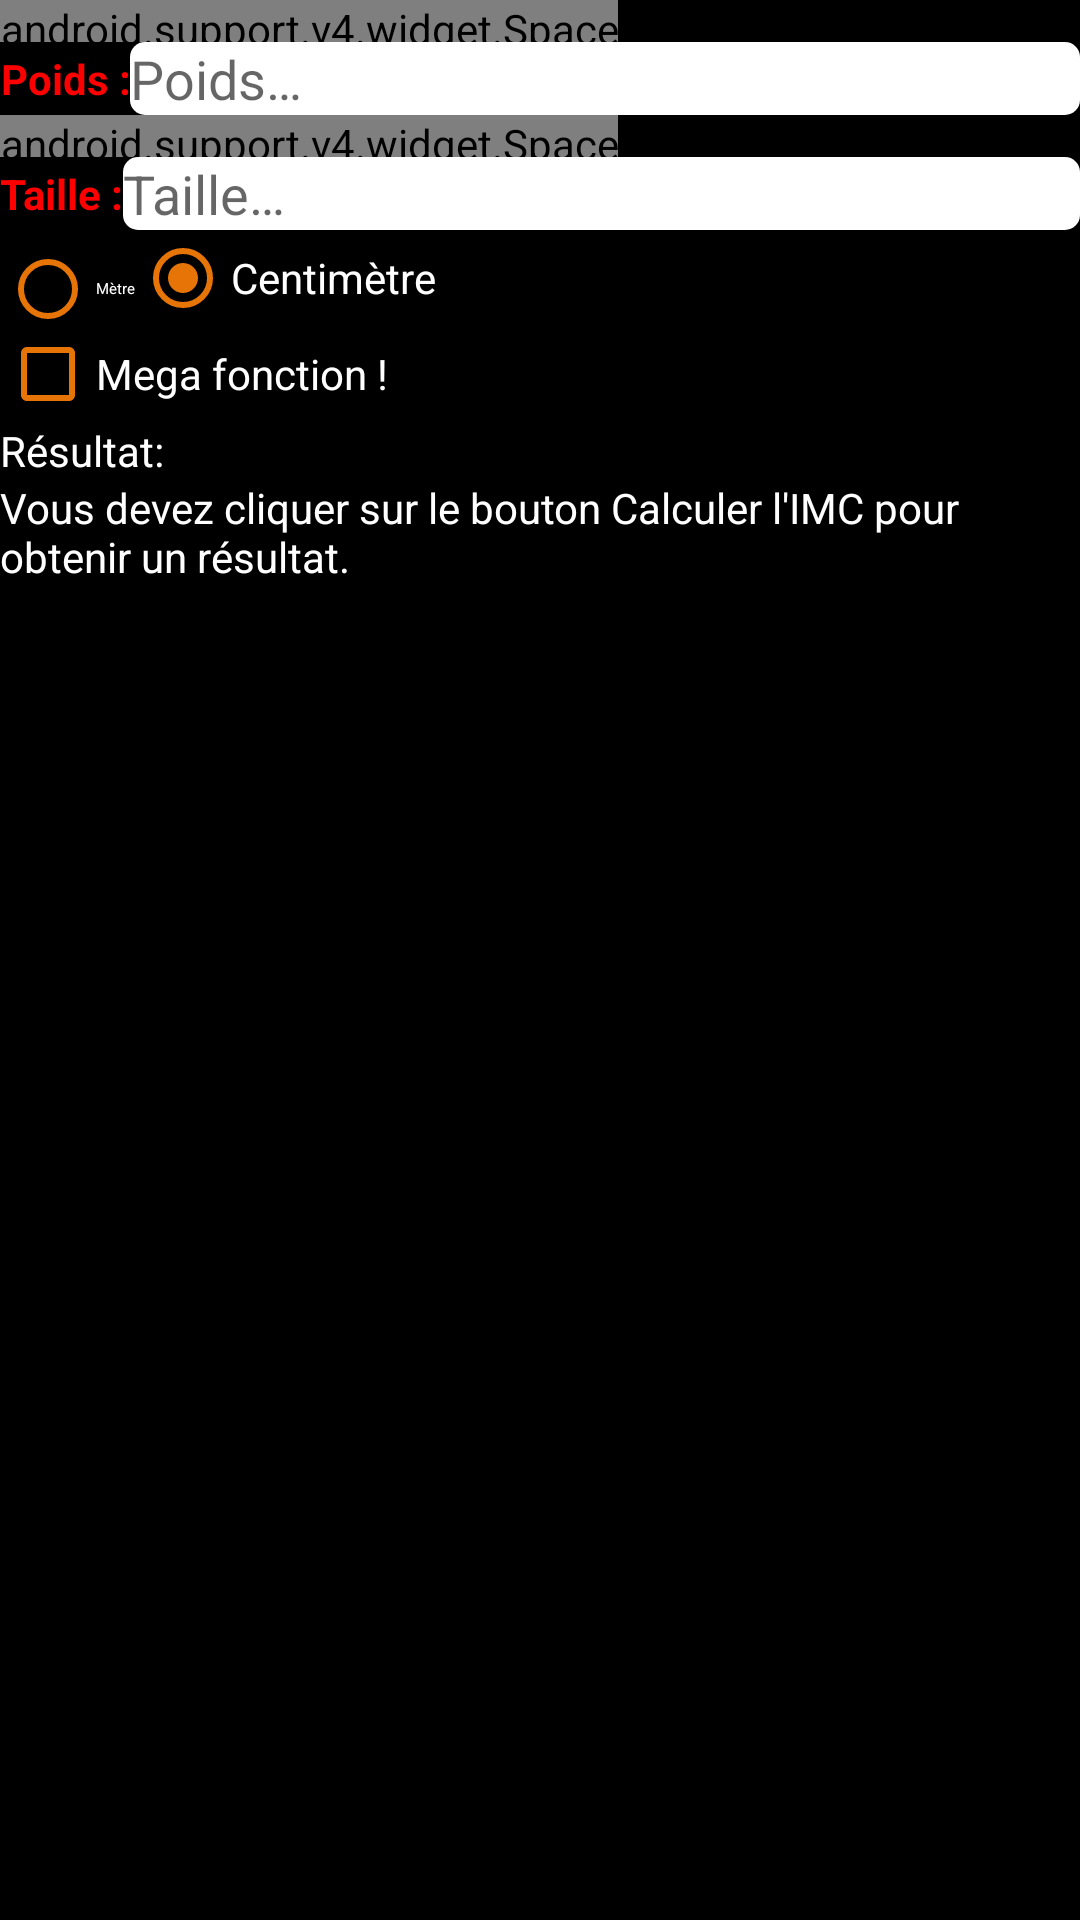

The Android layout XML behind this screen, and the referenced resources:
<!-- AndroidManifest.xml: application theme AppTheme -->
<!-- res/layout/activity_premiere_activite.xml -->
<LinearLayout xmlns:android="http://schemas.android.com/apk/res/android"
    android:layout_width="fill_parent"
    android:layout_height="fill_parent"
    android:background="@color/colorBlack"
    android:orientation="vertical">


    <android.support.v4.widget.Space
        android:layout_width="wrap_content"
        android:layout_height="14dp" />
    
    <LinearLayout
        android:layout_width="match_parent"
        android:layout_height="wrap_content"
        android:orientation="horizontal">
        <TextView
            android:id="@+id/txtPoids"
            android:layout_width="wrap_content"
            android:layout_height="wrap_content"
            android:layout_gravity="center"
            android:gravity="center"
            android:text="@string/poids"
            android:textColor="#FF0000"
            android:textStyle="bold"
            />

        <EditText
            android:id="@+id/editPoids"
            android:layout_width="0dp"
            android:layout_height="wrap_content"
            android:background="@drawable/round_shape"
            android:hint="@string/poidsHint"
            android:inputType="numberDecimal"
            android:textColor="@color/colorOrange"
            android:theme="@style/EditTextTheme"
            android:layout_weight="1"/>
    </LinearLayout>
    <android.support.v4.widget.Space
        android:layout_width="wrap_content"
        android:layout_height="14dp" />
    <LinearLayout
        android:layout_width="match_parent"
        android:layout_height="wrap_content"
        android:orientation="horizontal">
        <TextView
            android:id="@+id/txtTaille"
            android:layout_width="wrap_content"
            android:layout_height="wrap_content"
            android:layout_gravity="center"
            android:gravity="center"
            android:text="@string/taille"
            android:textColor="#FF0000"
            android:textStyle="bold"
            />

        <EditText
            android:id="@+id/editTaille"
            android:layout_width="0dp"
            android:layout_height="wrap_content"
            android:background="@drawable/round_shape"
            android:hint="@string/tailleHint"
            android:inputType="numberDecimal"
            android:textColor="@color/colorOrange"
            android:theme="@style/EditTextTheme"
            android:layout_weight="1"/>
    </LinearLayout>


    <RadioGroup
        android:id="@+id/rdGroup"
        android:layout_width="wrap_content"
        android:layout_height="wrap_content"
        android:checkedButton="@id/radio2"
        android:orientation="horizontal"
        >

        <RadioButton
            android:id="@+id/radio1"
            android:layout_width="wrap_content"
            android:layout_height="wrap_content"
            android:text="@string/metre"
            android:textAppearance="@style/TextAppearance.AppCompat.Notification.Time"
            android:textColor="@color/colorWhite"
            android:buttonTint="@color/colorOrange"/>

        <RadioButton
            android:id="@+id/radio2"
            android:layout_width="wrap_content"
            android:layout_height="wrap_content"
            android:text="@string/centimetre"
            android:textColor="@color/colorWhite"
            android:buttonTint="@color/colorOrange"/>
    </RadioGroup>

    <CheckBox
        android:id="@+id/mega"
        android:layout_width="wrap_content"
        android:layout_height="wrap_content"
        android:checked="false"
        android:text="@string/checkBox"
        android:textColor="@color/colorWhite"
        android:buttonTint="@color/colorOrange"/>


    <LinearLayout
        android:layout_width="match_parent"
        android:layout_height="wrap_content"
        android:orientation="horizontal">

        <Button
            android:id="@+id/calcul"
            style="@style/btnStyle"
            android:text="@string/imc"
            />

        <Button
            style="@style/btnStyle"
            android:id="@+id/raz"
            android:text="@string/raz"
            />
    </LinearLayout>

    <TextView
        android:id="@+id/resultat"
        android:layout_width="wrap_content"
        android:layout_height="wrap_content"
        android:text="@string/resultat"
        android:textColor="@color/colorWhite"/>

    <TextView
        android:id="@+id/showResult"
        android:layout_width="wrap_content"
        android:layout_height="wrap_content"
        android:textColor="@color/colorWhite"
        android:text="@string/défault" />
</LinearLayout>
<!-- resources referenced by this layout -->
<resources>
  <color name="colorBlack">#000000</color>
  <color name="colorOrange">#E67407</color>
  <color name="colorWhite">#ffffff</color>
  <!-- drawable round_shape (drawable) -->
  <?xml version="1.0" encoding="utf-8"?>
  <shape xmlns:android="http://schemas.android.com/apk/res/android">
  
      <solid android:color="@color/colorWhite" />
      <corners android:bottomRightRadius="5dp"
          android:bottomLeftRadius="5dp"
          android:topLeftRadius="5dp"
          android:topRightRadius="5dp"/>
  
  </shape>
  <string name="centimetre">Centimètre</string>
  <string name="checkBox">Mega fonction !</string>
  <string name="imc">Calculez l\'IMC</string>
  <string name="metre">Mètre</string>
  <string name="poids">Poids :</string>
  <string name="poidsHint">Poids…</string>
  <string name="raz">RAZ</string>
  <string name="resultat">Résultat:</string>
  <string name="taille">Taille :</string>
  <string name="tailleHint">Taille…</string>
  <style name="EditTextTheme" parent="Theme.AppCompat.Light.DarkActionBar">
          <item name="colorControlActivated">#27D5E8</item>
          <item name="colorControlHighlight">@color/colorAccent</item>
      </style>
  <style name="AppTheme" parent="Theme.AppCompat.Light.DarkActionBar">
          
          <item name="colorPrimary">@color/colorPrimary</item>
          <item name="colorPrimaryDark">@color/colorPrimaryDark</item>
          <item name="colorAccent">@color/colorAccent</item>
      </style>
  <color name="colorAccent">#FF4081</color>
  <color name="colorPrimary">#3F51B5</color>
  <color name="colorPrimaryDark">#303F9F</color>
</resources>
